Run: headless pygame with SDL's dummy video driver; simulated clock (each Clock.tick advances the game by its frame time, no real sleeping); random seed 0; keys injected as events and as key.get_pressed() state; no mouse input.
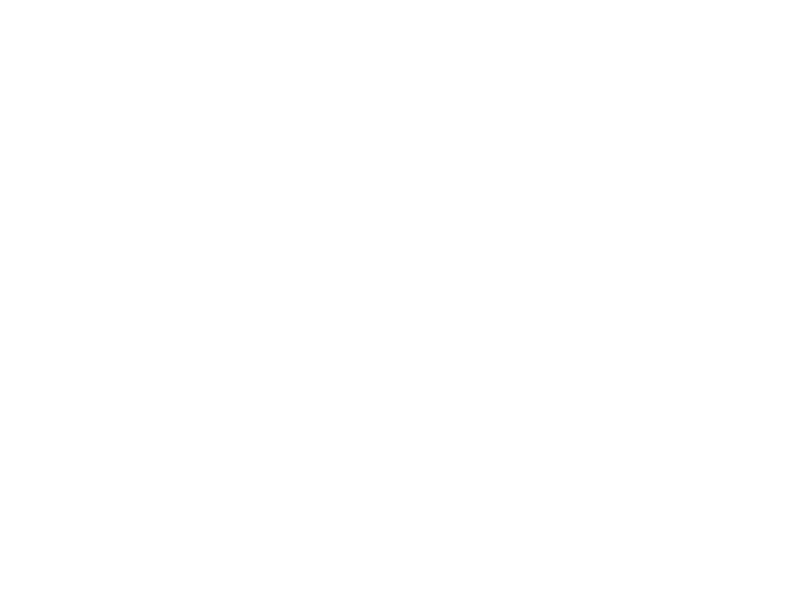
Frame 1 of 4 · flips 1–60 · no input
Frame 2 of 4 · flips 61–180 · tapped SPACE, RETURN · held RIGHT (→), D · screen unchanged from frame 1, image omitted
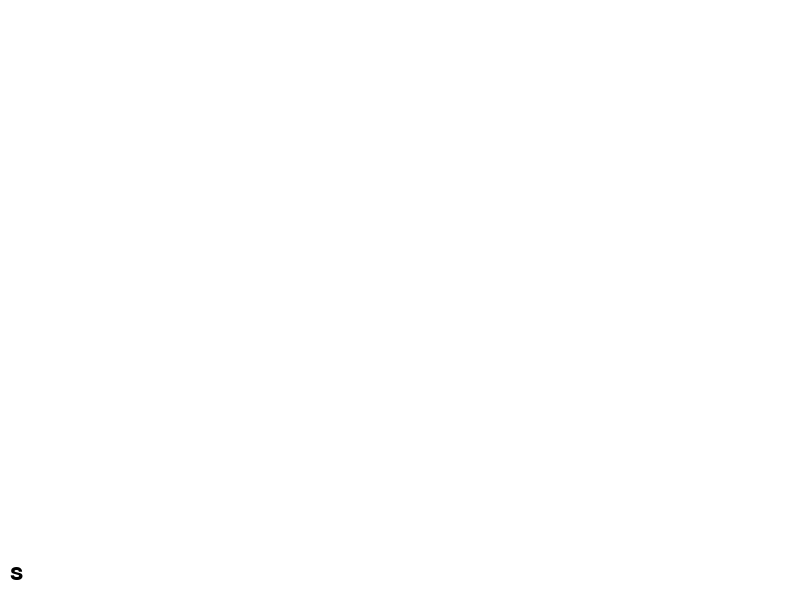
Frame 3 of 4 · flips 181–300 · held DOWN (↓), S
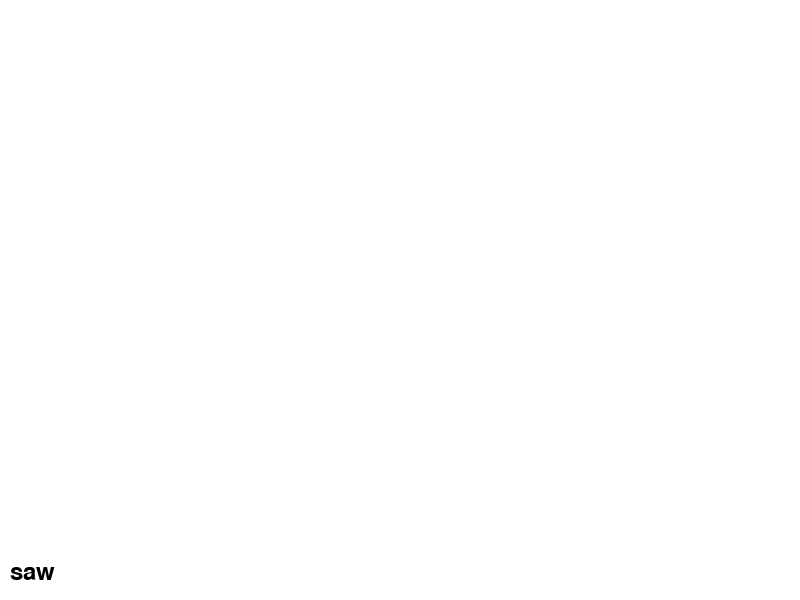
Frame 4 of 4 · flips 301–420 · held LEFT (←), A, UP (↑), W

The pygame program that drew these frames:

import pygame
import sys

pygame.init()

# Constants
WIDTH, HEIGHT = 800, 600
WHITE = (255, 255, 255)
BLACK = (0, 0, 0)

# Setup the screen
screen = pygame.display.set_mode((WIDTH, HEIGHT))
pygame.display.set_caption("sigmascript")

# Font
font = pygame.font.Font(None, 36)

# Input text
input_text = ""
shapes = []

def draw_shapes():
    for shape in shapes:
        if shape['type'] == 'line':
            pygame.draw.line(screen, BLACK, shape['start'], shape['end'], 2)
        elif shape['type'] == 'circle':
            pygame.draw.circle(screen, BLACK, shape['center'], shape['radius'], 2)

def execute_command(command):
    if command.startswith("sigma(") and command.endswith(")"):
        output = command[6:-1]
        print(output)
    elif command.startswith("line"):
        start = (100, 100)
        end = (700, 100)
        shapes.append({'type': 'line', 'start': start, 'end': end})
    elif command.startswith("circle"):
        center = (400, 300)
        radius = 50
        shapes.append({'type': 'circle', 'center': center, 'radius': radius})

# Main loop
while True:
    for event in pygame.event.get():
        if event.type == pygame.QUIT:
            pygame.quit()
            sys.exit()
        elif event.type == pygame.KEYDOWN:
            if event.key == pygame.K_RETURN:
                execute_command(input_text)
                input_text = ""
            elif event.key == pygame.K_BACKSPACE:
                input_text = input_text[:-1]
            else:
                input_text += event.unicode

    screen.fill(WHITE)
    draw_shapes()

    # Render input text
    text_surface = font.render(input_text, True, BLACK)
    screen.blit(text_surface, (10, HEIGHT - 40))

    pygame.display.flip()
